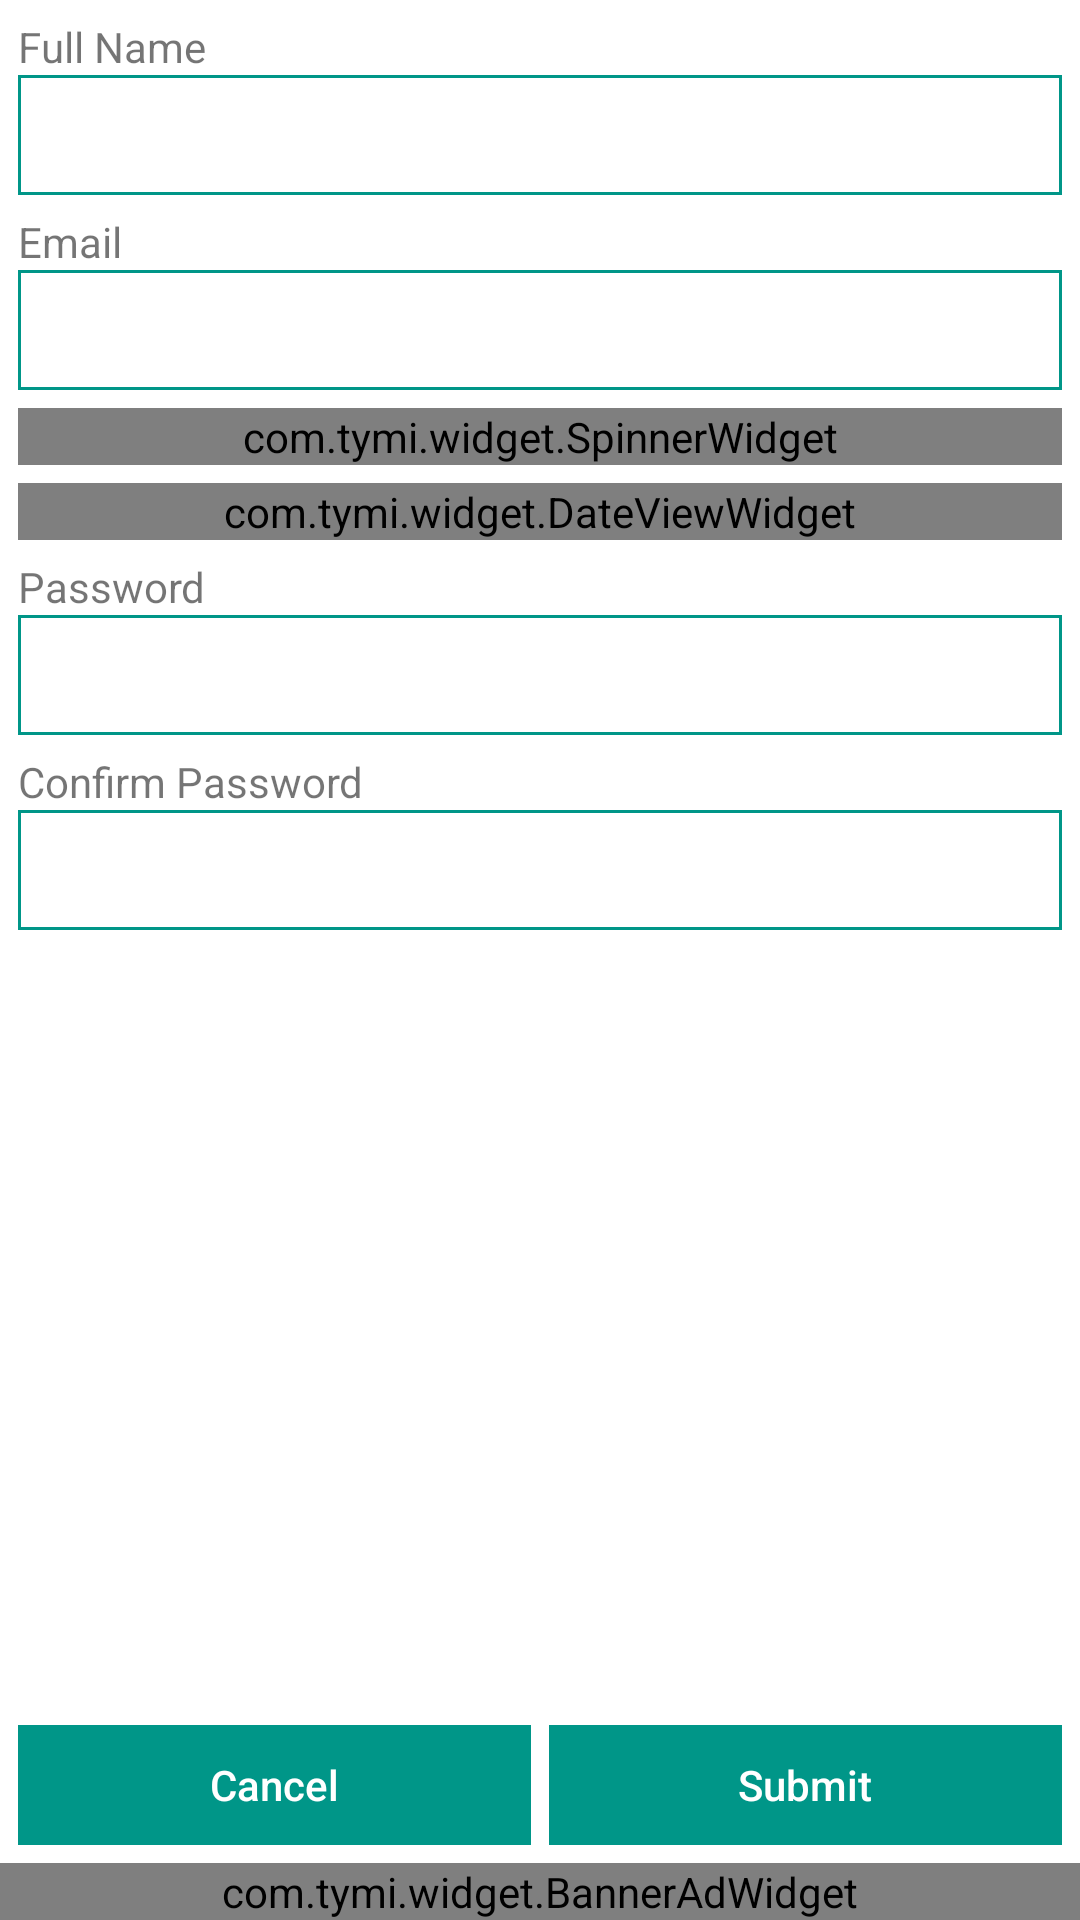

The Android layout XML behind this screen, and the referenced resources:
<!-- AndroidManifest.xml: application theme AppTheme -->
<!-- res/layout/fragment_registration.xml -->
<?xml version="1.0" encoding="utf-8"?>
<LinearLayout xmlns:android="http://schemas.android.com/apk/res/android"
    xmlns:app="http://schemas.android.com/apk/res-auto"
    style="@style/Match"
    android:orientation="vertical">

    <ScrollView
        android:id="@id/scrollView"
        android:layout_width="match_parent"
        android:layout_height="0dp"
        android:layout_weight="1"
        android:fillViewport="true"
        android:overScrollMode="never">

        <LinearLayout
            style="@style/Match"
            android:divider="@drawable/divider_vertical"
            android:orientation="vertical"
            android:padding="@dimen/margin"
            android:showDividers="middle">

            <LinearLayout
                style="@style/MatchWidth"
                android:orientation="vertical">

                <TextView
                    style="@style/Wrap"
                    android:text="@string/full_name" />

                <EditText
                    android:id="@+id/et_full_name"
                    style="@style/MatchWidth"
                    android:hint="@null"
                    android:imeOptions="actionNext"
                    android:inputType="textPersonName" />
            </LinearLayout>

            <LinearLayout
                style="@style/MatchWidth"
                android:orientation="vertical">

                <TextView
                    style="@style/Wrap"
                    android:text="@string/email" />

                <EditText
                    android:id="@+id/et_email"
                    style="@style/MatchWidth"
                    android:hint="@null"
                    android:imeOptions="actionNext"
                    android:inputType="textEmailAddress" />
            </LinearLayout>

            <com.tymi.widget.SpinnerWidget
                android:id="@+id/role"
                style="@style/MatchWidth"
                app:SpinnerWidget_key="@string/role" />

            <com.tymi.widget.DateViewWidget
                android:id="@+id/et_dob"
                style="@style/MatchWidth"
                app:DateViewWidget_key="@string/dob"
                app:DateViewWidget_max_today="true" />

            

            <LinearLayout
                style="@style/MatchWidth"
                android:orientation="vertical">

                <TextView
                    style="@style/Wrap"
                    android:text="@string/password" />

                <EditText
                    android:id="@+id/et_password"
                    style="@style/MatchWidth"
                    android:hint="@null"
                    android:imeOptions="actionNext"
                    android:inputType="textPassword" />
            </LinearLayout>

            <LinearLayout
                style="@style/MatchWidth"
                android:orientation="vertical">

                <TextView
                    style="@style/Wrap"
                    android:text="@string/confirm_password" />

                <EditText
                    android:id="@+id/et_confirm_password"
                    style="@style/MatchWidth"
                    android:hint="@null"
                    android:imeOptions="actionGo"
                    android:inputType="textPassword" />
            </LinearLayout>
        </LinearLayout>
    </ScrollView>

    <LinearLayout
        android:id="@+id/btn_layout"
        style="@style/MatchWidth"
        android:divider="@drawable/divider_horizontal"
        android:orientation="horizontal"
        android:padding="@dimen/margin"
        android:showDividers="middle">

        <Button
            android:id="@+id/btn_cancel"
            style="@style/MatchWidth"
            android:layout_width="0dp"
            android:layout_weight="1"
            android:text="@string/cancel" />

        <Button
            android:id="@+id/btn_submit"
            style="@style/MatchWidth"
            android:layout_width="0dp"
            android:layout_weight="1"
            android:text="@string/submit" />
    </LinearLayout>

    <com.tymi.widget.BannerAdWidget style="@style/MatchWidth" />
</LinearLayout>
<!-- resources referenced by this layout -->
<resources>
  <dimen name="margin">6dp</dimen>
  <!-- drawable divider_horizontal (drawable) -->
  <?xml version="1.0" encoding="utf-8"?>
  <shape xmlns:android="http://schemas.android.com/apk/res/android">
      <solid android:color="@android:color/transparent" />
      <size
          android:width="@dimen/divider_margin"
          android:height="@dimen/divider_margin" />
  </shape>
  <!-- drawable divider_vertical (drawable) -->
  <?xml version="1.0" encoding="utf-8"?>
  <shape xmlns:android="http://schemas.android.com/apk/res/android">
      <solid android:color="@android:color/transparent" />
      <size
          android:width="-2dp"
          android:height="@dimen/divider_margin" />
  </shape>
  <string name="cancel">Cancel</string>
  <string name="confirm_password">Confirm Password</string>
  <string name="dob">Date of Birth</string>
  <string name="email">Email</string>
  <string name="full_name">Full Name</string>
  <string name="password">Password</string>
  <string name="role">Role</string>
  <string name="submit">Submit</string>
  <style name="Match">
          <item name="android:layout_width">match_parent</item>
          <item name="android:layout_height">match_parent</item>
      </style>
  <style name="MatchWidth" parent="Wrap">
          <item name="android:layout_width">match_parent</item>
      </style>
  <style name="Wrap">
          <item name="android:layout_width">wrap_content</item>
          <item name="android:layout_height">wrap_content</item>
      </style>
  <dimen name="divider_margin">6dp</dimen>
  <color name="colorPrimary">#009688</color>
  <color name="colorPrimaryDark">#00796B</color>
  <color name="colorAccent">@color/colorPrimary</color>
  <color name="textPrimary">#212121</color>
  <color name="textSecondary">#757575</color>
  <style name="Spinner.DropDownItem" parent="@style/Widget.AppCompat.DropDownItem.Spinner">
          <item name="android:textColor">@color/textPrimary</item>
          <item name="android:gravity">center_vertical|left</item>
          <item name="android:paddingLeft">0dp</item>
          <item name="android:paddingRight">0dp</item>
      </style>
  <style name="Spinner.DropDownListView" parent="@style/Widget.AppCompat.ListView.DropDown">
          <item name="android:divider">@color/colorPrimary</item>
          <item name="android:dividerHeight">@dimen/et_stroke</item>
          <item name="android:padding">0dp</item>
      </style>
  <color name="colorActivated">@color/colorPrimary</color>
  <color name="colorHighlight">#B2DFDB</color>
  <dimen name="btn_min_ht">40dp</dimen>
  <dimen name="et_min_ht">40dp</dimen>
  <!-- drawable bg_spinner_normal (drawable) -->
  <?xml version="1.0" encoding="utf-8"?>
  <shape xmlns:android="http://schemas.android.com/apk/res/android"
      android:shape="rectangle">
      <stroke
          android:width="@dimen/et_stroke"
          android:color="@color/et_stroke" />
      <solid android:color="@color/et_fill" />
  </shape>
  <dimen name="et_stroke">1dp</dimen>
  <style name="BaseDialogTheme" parent="Theme.AppCompat.Light.Dialog.Alert">
          <item name="android:windowBackground">@android:color/transparent</item>
      </style>
  <style name="DialogButton" parent="Button">
          <item name="android:background">@android:color/transparent</item>
          <item name="android:layout_width">wrap_content</item>
          <item name="android:layout_height">wrap_content</item>
          <item name="android:textColor">@color/colorPrimary</item>
      </style>
  <color name="et_stroke">@color/colorPrimary</color>
  <color name="et_fill">@android:color/white</color>
  <dimen name="et_error_stroke">3dp</dimen>
  <color name="et_fill_disable">#EEEEEE</color>
  <dimen name="et_padding">6dp</dimen>
</resources>
